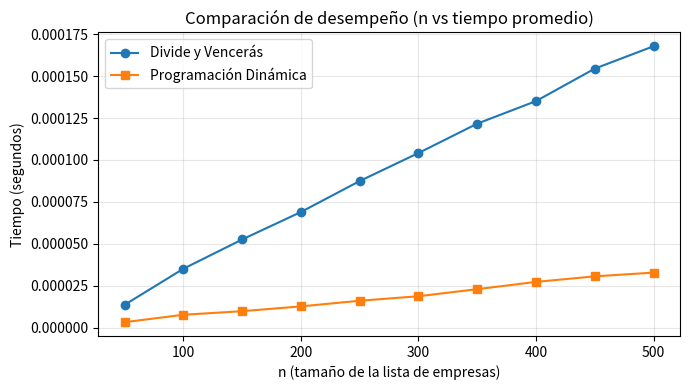

Source code (Python):

import time
import matplotlib.pyplot as plt
import random

N_DATOS = 500
ITERACIONES = 20

def generador():
    valores = []
    empresas = []
    sp = []
    for i in range(N_DATOS):
        empresas.append(i + 1)
    for i in range(N_DATOS):
        tupla_random = random.random()
        tupla_random2 = random.random()
        temp_array = []
        temp_array.append(tupla_random)
        temp_array.append(tupla_random2)
        valores.append(temp_array)
    for i in range(N_DATOS):
        temp_array = []
        temp_array.append(empresas[i])
        temp_array.append(valores[i])
        sp.append(temp_array)
    return sp

empresas_datos = generador()

def es_mejor(mitad_a, mitad_b):
    rendimiento_a, volatilidad_a = mitad_a[1]
    rendimiento_b, volatilidad_b = mitad_b[1]
    # 1. Mayor rendimiento
    if rendimiento_a > rendimiento_b:
        return True
    # 2. Si el rendimiento es igual, menor volatilidad
    if rendimiento_a == rendimiento_b and volatilidad_a < volatilidad_b:
        return True
    return False

def seleccion(empresas_evaluar):
    n = len(empresas_evaluar)
    if n <= 1:
        if n == 0:
            return None
        else:
            return empresas_evaluar[0]

    mid = n // 2
    izq = empresas_evaluar[:mid]
    der = empresas_evaluar[mid:]

    mejor_izq = seleccion(izq)
    mejor_der = seleccion(der)

    if mejor_izq is None:
        return mejor_der
    if mejor_der is None:
        return mejor_izq

    if es_mejor(mejor_izq, mejor_der):
        return mejor_izq
    else:
        return mejor_der


def seleccion_dp(empresas_evaluar):
    # Caso base
    if not empresas_evaluar:
        return None

    mejor = empresas_evaluar[0]
    for i in range(1, len(empresas_evaluar)):
        candidato = empresas_evaluar[i]
        if es_mejor(candidato, mejor):
            mejor = candidato
    return mejor


tiempos_divide = []
for _ in range(ITERACIONES):
    t0 = time.perf_counter()
    _ = seleccion(empresas_datos)
    t1 = time.perf_counter()
    tiempos_divide.append(t1 - t0)


def tiempo_promedio(func, datos, repeticiones=10):
    total = 0.0
    for _ in range(repeticiones):
        t0 = time.perf_counter()
        _ = func(datos)
        t1 = time.perf_counter()
        total += (t1 - t0)
    return total / repeticiones

Ns = list(range(50, N_DATOS + 1, 50))  
prom_divide = []
prom_dp = []

for n in Ns:
    sub = empresas_datos[:n]
    prom_divide.append(tiempo_promedio(seleccion, sub, repeticiones=20))
    prom_dp.append(tiempo_promedio(seleccion_dp, sub, repeticiones=20))

plt.figure(figsize=(7, 4))
plt.plot(Ns, prom_divide, marker='o', label='Divide y Vencerás')
plt.plot(Ns, prom_dp, marker='s', label='Programación Dinámica')
plt.title('Comparación de desempeño (n vs tiempo promedio)')
plt.xlabel('n (tamaño de la lista de empresas)')
plt.ylabel('Tiempo (segundos)')
plt.grid(True, alpha=0.3)
plt.legend()
plt.tight_layout()
plt.show()
